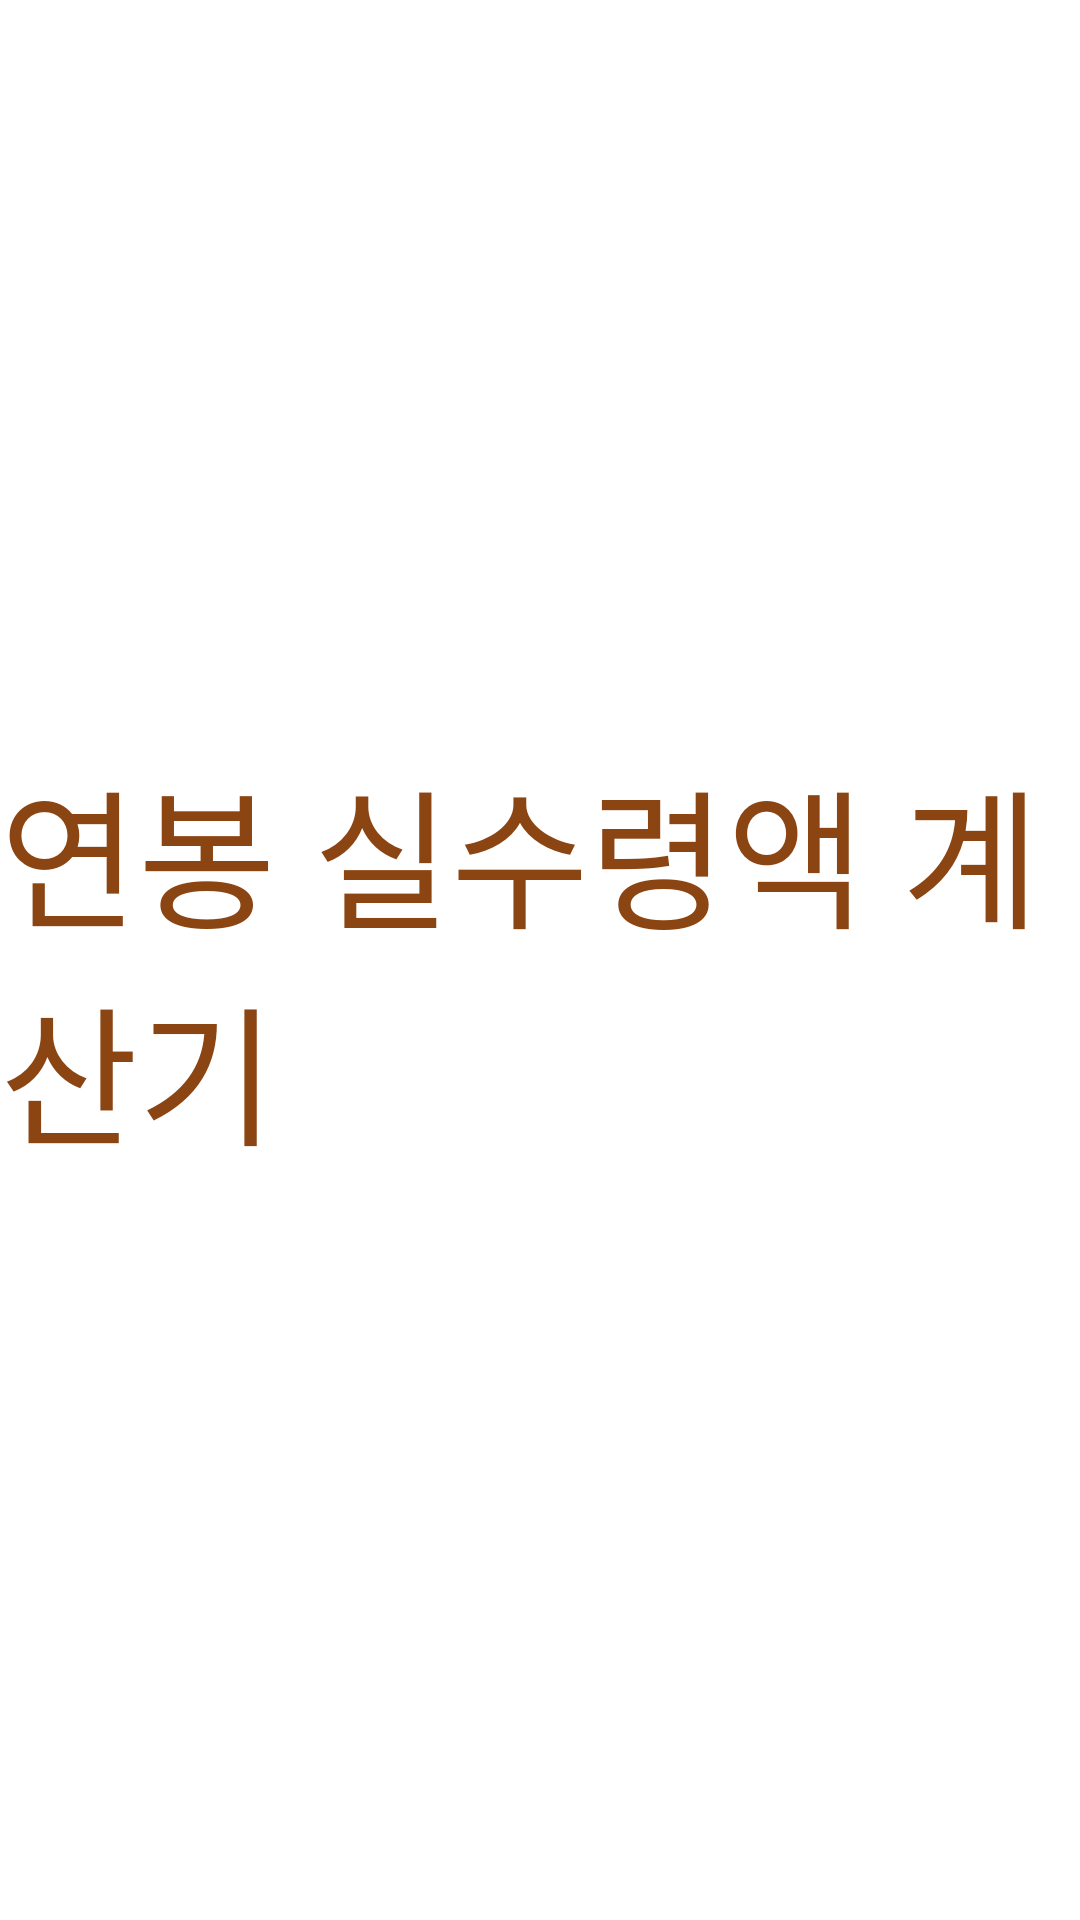

Layout XML and referenced resources for this Android screen:
<!-- AndroidManifest.xml: application theme AppTheme -->
<!-- res/layout/activity_intro.xml -->
<?xml version="1.0" encoding="utf-8"?>
<RelativeLayout xmlns:android="http://schemas.android.com/apk/res/android"
xmlns:app="http://schemas.android.com/apk/res-auto"
xmlns:tools="http://schemas.android.com/tools"
android:layout_width="match_parent"
android:layout_height="match_parent"
android:background="#ffffff"
tools:context="kr.asv.shhtaxmanager.IntroActivity" >

<TextView
    android:layout_width="wrap_content"
    android:layout_height="wrap_content"
    android:layout_centerHorizontal="true"
    android:layout_centerVertical="true"
    android:textColor="#8b4513"
    android:textSize="50sp"
    android:text="연봉 실수령액 계산기" />

</RelativeLayout>
<!-- resources referenced by this layout -->
<resources>
  <style name="AppTheme" parent="Theme.AppCompat.Light.DarkActionBar">
          <item name="colorPrimary">@color/colorPrimary</item>
          <item name="colorPrimaryDark">@color/colorPrimaryDark</item>
          <item name="colorAccent">@color/colorAccent</item>
      </style>
  <color name="colorPrimary">#3F51B5</color>
  <color name="colorPrimaryDark">#303F9F</color>
  <color name="colorAccent">#518ECA</color>
</resources>
